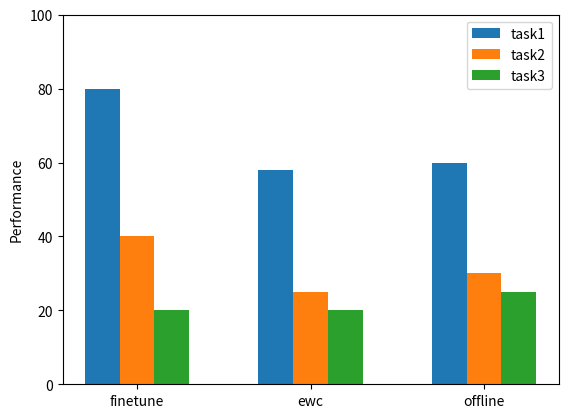

This figure's Python source:
import matplotlib.pyplot as plt
import numpy as np

def draw(task1_result, task2_result, task3_result):
    bar_width = 0.2
    index = np.array(range(len(task1_result)))
    rects1 = plt.bar(index, task1_result, bar_width,  label='task1')
    rects2 = plt.bar(index+bar_width, task2_result, bar_width,  label='task2')
    rects3 = plt.bar(index+2*bar_width, task3_result, bar_width,  label='task3')
    plt.xticks(index + bar_width, ['finetune', 'ewc', 'offline'])  #add new agent here
    plt.ylim(ymax=100, ymin=0)
    plt.ylabel('Performance')

    plt.legend()
    plt.show()


if __name__ == '__main__':
    task1_result = [80, 58, 60]   #with respect to order of agents above
    task2_result = [40, 25, 30]
    task3_result = [20, 20, 25]
    draw(task1_result, task2_result, task3_result)